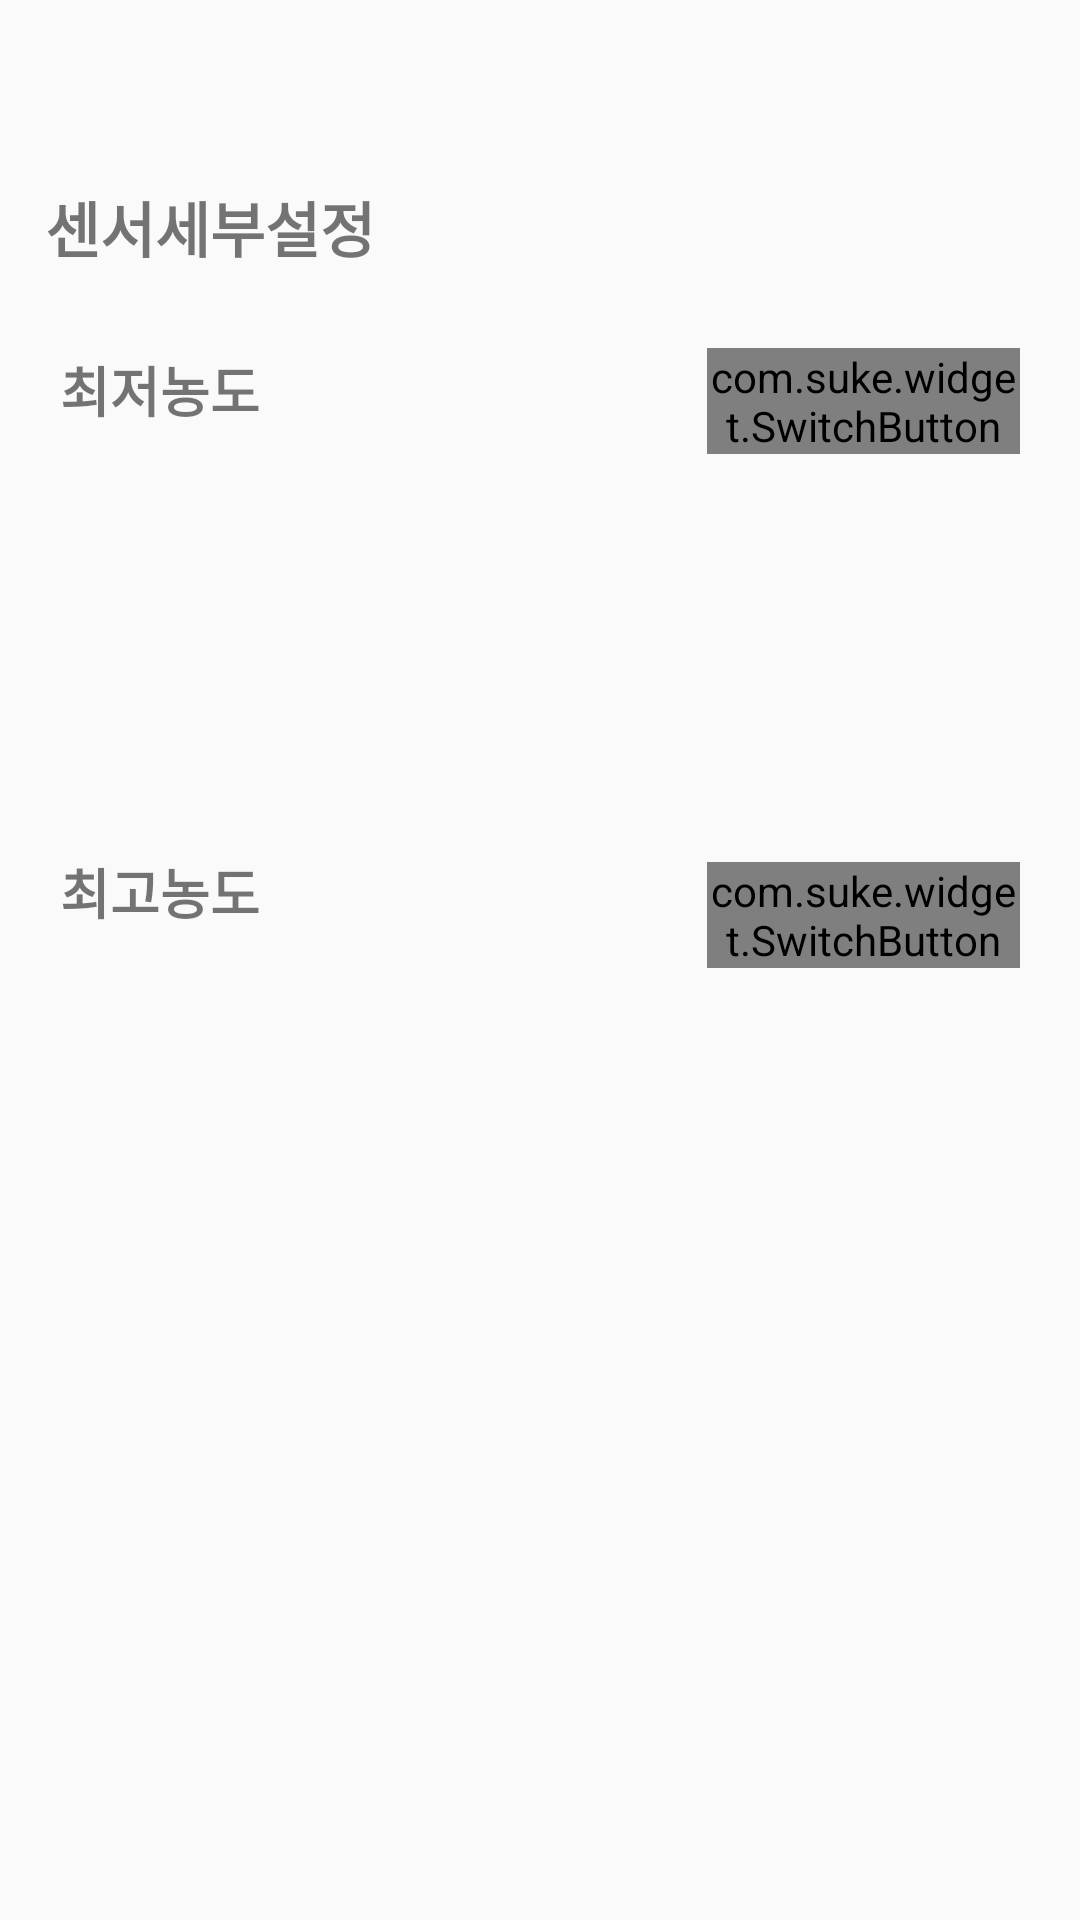

Reconstruct the res/layout file that produces this screen, plus the resources it refers to.
<!-- AndroidManifest.xml: application theme AppTheme -->
<!-- res/layout/activity_sensor_detail.xml -->
<?xml version="1.0" encoding="utf-8"?>
<androidx.constraintlayout.widget.ConstraintLayout xmlns:android="http://schemas.android.com/apk/res/android"
    xmlns:app="http://schemas.android.com/apk/res-auto"
    xmlns:tools="http://schemas.android.com/tools"
    android:layout_width="match_parent"
    android:layout_height="match_parent"
    tools:context=".detail.SensorDetailActivity">
    <TextView
        android:id="@+id/setting_sensor_detail"
        android:layout_width="match_parent"
        android:layout_height="wrap_content"
        app:layout_constraintTop_toTopOf="parent"
        app:layout_constraintBottom_toBottomOf="parent"
        android:text="센서세부설정"
        android:textSize="20dp"
        android:textStyle="bold"
        app:layout_constraintVertical_bias="0.1"
        android:layout_marginStart="15sp"/>

    <TextView
        android:id="@+id/sensor_text_min"
        android:layout_width="0dp"
        android:layout_height="wrap_content"
        app:layout_constraintWidth_percent="0.5"
        android:text="최저농도"
        android:textStyle="bold"
        app:layout_constraintLeft_toLeftOf="parent"
        app:layout_constraintTop_toBottomOf="@id/setting_sensor_detail"
        app:layout_constraintBottom_toBottomOf="parent"
        app:layout_constraintVertical_bias="0.05"
        android:textSize="18dp"
        android:layout_marginStart="20dp"/>

    
    <com.suke.widget.SwitchButton
        android:id="@+id/sensor_min_switch"
        android:layout_width="0dp"
        android:layout_height="wrap_content"
        android:layout_marginRight="20dp"
        app:layout_constraintBottom_toBottomOf="parent"
        app:layout_constraintRight_toRightOf="parent"
        app:layout_constraintTop_toBottomOf="@id/setting_sensor_detail"
        app:layout_constraintVertical_bias="0.05"
        app:layout_constraintWidth_percent="0.29"
        app:sb_show_indicator="false" />
        <Spinner
            android:id="@+id/min_spinner"
            android:layout_width="0dp"
            android:layout_height="wrap_content"
            app:layout_constraintTop_toBottomOf="@id/sensor_min_switch"
            app:layout_constraintBottom_toTopOf="@id/sensor_min_msg"
            app:layout_constraintRight_toRightOf="parent"
            app:layout_constraintWidth_percent="0.4"
            android:visibility="gone"/>
    <TextView
        android:id="@+id/sensor_min_msg"
        android:layout_width="match_parent"
        android:layout_height="wrap_content"
        app:layout_constraintTop_toBottomOf="@id/sensor_text_min"
        app:layout_constraintBottom_toTopOf="@id/sensor_text_max"
        app:layout_constraintVertical_bias="0.7"
        android:layout_marginStart="15dp"/>

    
    <TextView
        android:id="@+id/sensor_text_max"
        android:layout_width="0dp"
        android:layout_height="wrap_content"
        app:layout_constraintWidth_percent="0.5"
        android:text="최고농도"
        android:textStyle="bold"
        app:layout_constraintLeft_toLeftOf="parent"
        app:layout_constraintTop_toBottomOf="@id/sensor_text_min"
        app:layout_constraintBottom_toBottomOf="parent"
        app:layout_constraintVertical_bias="0.3"
        android:textSize="18dp"
        android:layout_marginStart="20dp"/>


    <com.suke.widget.SwitchButton
        android:id="@+id/sensor_max_switch"
        android:layout_width="0dp"
        android:layout_height="wrap_content"
        android:layout_marginRight="20dp"
        app:layout_constraintBottom_toBottomOf="parent"
        app:layout_constraintRight_toRightOf="parent"
        app:layout_constraintTop_toBottomOf = "@+id/sensor_min_switch"
        app:layout_constraintVertical_bias="0.3"
        app:layout_constraintWidth_percent="0.29"
        app:sb_show_indicator="false" />
    <Spinner
        android:id="@+id/max_spinner"
        android:layout_width="0dp"
        android:layout_height="wrap_content"
        app:layout_constraintTop_toBottomOf="@id/sensor_max_switch"
        app:layout_constraintRight_toRightOf="parent"
        app:layout_constraintBottom_toTopOf="@id/sensor_max_msg"
        app:layout_constraintWidth_percent="0.4"
        android:visibility="gone"/>
    <TextView
        android:id="@+id/sensor_max_msg"
        android:layout_width="match_parent"
        android:layout_height="wrap_content"
        app:layout_constraintTop_toBottomOf="@id/sensor_text_max"
        app:layout_constraintBottom_toBottomOf="parent"
        app:layout_constraintVertical_bias="0.2"
        android:layout_marginStart="15dp"/>




</androidx.constraintlayout.widget.ConstraintLayout>
<!-- resources referenced by this layout -->
<resources>
  <style name="AppTheme" parent="Theme.AppCompat.Light.NoActionBar">
  
          
  
  
  
      </style>
</resources>
